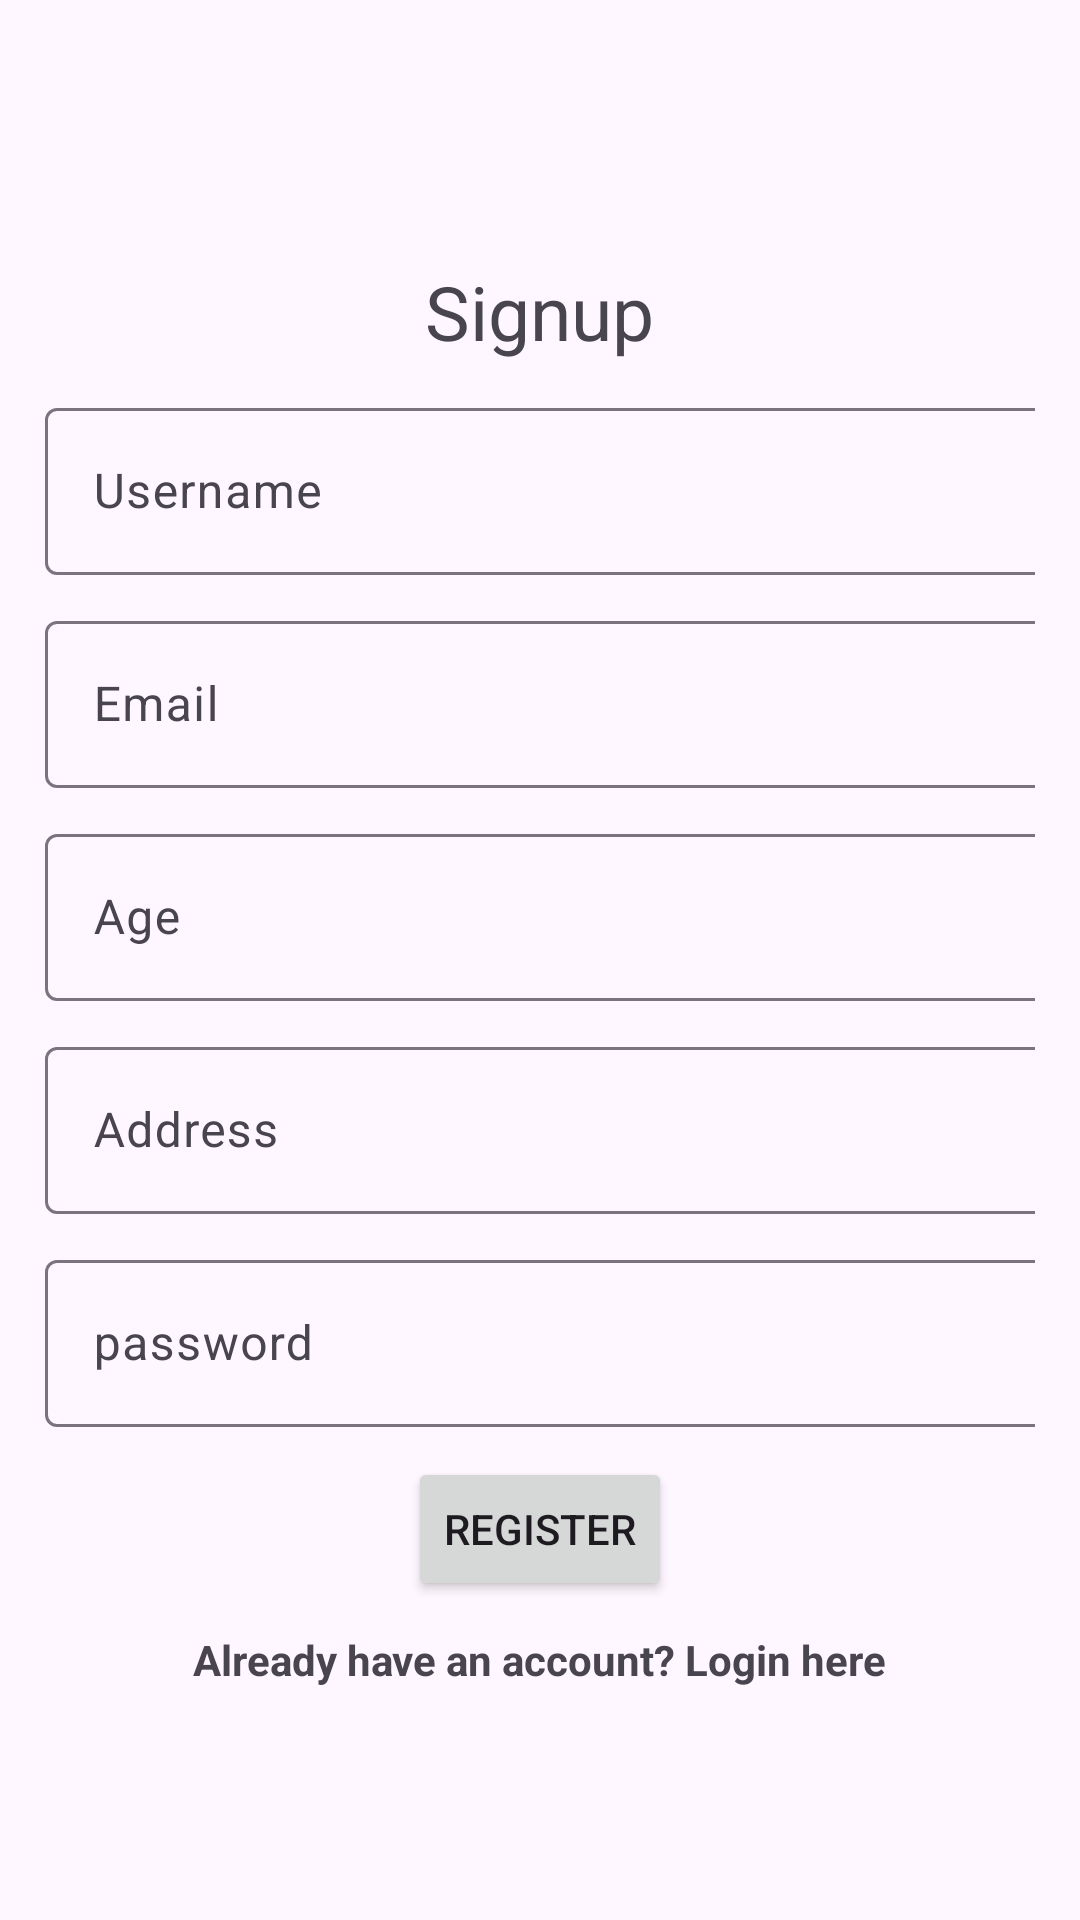

Layout XML and referenced resources for this Android screen:
<!-- AndroidManifest.xml: application theme Theme.Material3.Light.NoActionBar -->
<!-- res/layout/activity_signup.xml -->
<?xml version="1.0" encoding="utf-8"?>
<androidx.appcompat.widget.LinearLayoutCompat xmlns:android="http://schemas.android.com/apk/res/android"

    xmlns:tools="http://schemas.android.com/tools"
    android:layout_width="match_parent"
    android:layout_height="match_parent"
    android:gravity="center"
    android:orientation="vertical"
    android:padding="15dp"
    tools:context=".Login_activity">
    <TextView
        android:id="@+id/check"
        android:text="Signup"
        android:layout_width="wrap_content"
        android:layout_height="wrap_content"
        android:textSize="25sp"
        android:padding="10sp"
        />
    <com.google.android.material.textfield.TextInputLayout
        android:layout_width="wrap_content"
        android:layout_height="wrap_content"
        android:paddingBottom="10dp">

        <com.google.android.material.textfield.TextInputEditText
            android:id="@+id/signup_username"
            android:layout_width="340dp"
            android:layout_height="wrap_content"
            android:hint="Username" />
    </com.google.android.material.textfield.TextInputLayout>
    <com.google.android.material.textfield.TextInputLayout
        android:layout_width="wrap_content"
        android:layout_height="wrap_content"
        android:paddingBottom="10dp">

        <com.google.android.material.textfield.TextInputEditText
            android:id="@+id/signup_email"
            android:layout_width="340dp"
            android:layout_height="wrap_content"
            android:hint="Email" />
    </com.google.android.material.textfield.TextInputLayout>

    <com.google.android.material.textfield.TextInputLayout
        android:layout_width="wrap_content"
        android:layout_height="wrap_content"
        android:paddingBottom="10dp">

        <com.google.android.material.textfield.TextInputEditText
            android:id="@+id/signup_age"
            android:layout_width="340dp"
            android:layout_height="wrap_content"
            android:hint="Age"
            android:inputType="number"/>
    </com.google.android.material.textfield.TextInputLayout>
    <com.google.android.material.textfield.TextInputLayout
        android:layout_width="wrap_content"
        android:layout_height="wrap_content"
        android:paddingBottom="10dp">

        <com.google.android.material.textfield.TextInputEditText
            android:id="@+id/signup_address"
            android:layout_width="340dp"
            android:layout_height="wrap_content"
            android:hint="Address"
            />
    </com.google.android.material.textfield.TextInputLayout>

    <com.google.android.material.textfield.TextInputLayout
        android:layout_width="wrap_content"
        android:layout_height="wrap_content"
        android:paddingBottom="10dp">

        <com.google.android.material.textfield.TextInputEditText
            android:id="@+id/signup_password"
            android:layout_width="340dp"
            android:layout_height="wrap_content"
            android:hint="password"
            android:inputType="textPassword"/>
    </com.google.android.material.textfield.TextInputLayout>

    <Button
        android:id="@+id/signup_btn"
        android:layout_width="wrap_content"
        android:layout_height="wrap_content"
        android:text="Register"/>
    <ProgressBar
        android:id="@+id/progressbar2"
        android:visibility="gone"
        android:layout_width="wrap_content"
        android:layout_height="wrap_content"/>
    <TextView
        android:textStyle="bold"
        android:id="@+id/go_to_signup"
        android:layout_width="wrap_content"
        android:layout_height="wrap_content"
        android:text="Already have an account? Login here"
        android:paddingTop="10dp"
        />


</androidx.appcompat.widget.LinearLayoutCompat>
<!-- resources referenced by this layout -->
<resources>

</resources>
